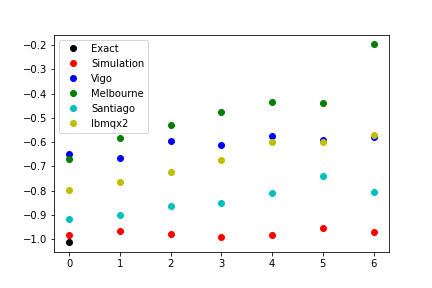

The data file committed next to this chart (first rows):
-9.812473483813831665e-01, -9.673351467121568126e-01, -9.794888633580535187e-01, -9.896745582008429354e-01, -9.807795640194856279e-01, -9.517760488450086598e-01, -9.693977968080068619e-01
-6.498416062196763487e-01, -6.652281921491903782e-01, -5.933880165356940628e-01, -6.121218567485022799e-01, -5.762592106835117134e-01, -5.923049992091996563e-01, -5.797021166411484572e-01
-6.671607902588793104e-01, -5.841784931173814588e-01, -5.284842459356441369e-01, -4.737308861148907813e-01, -4.344204988497351039e-01, -4.386094816574436228e-01, -1.971775757669084472e-01
-9.177617247937308598e-01, -9.014099276650240355e-01, -8.619132008580749904e-01, -8.520788201496785064e-01, -8.103970241709549382e-01, -7.388110718990869019e-01, -8.044311943444604207e-01
-7.959256026038629139e-01, -7.643678184288885680e-01, -7.229631801763977128e-01, -6.720347482745487877e-01, -5.978036062835615505e-01, -6.004035189800744909e-01, -5.701343935774656480e-01
